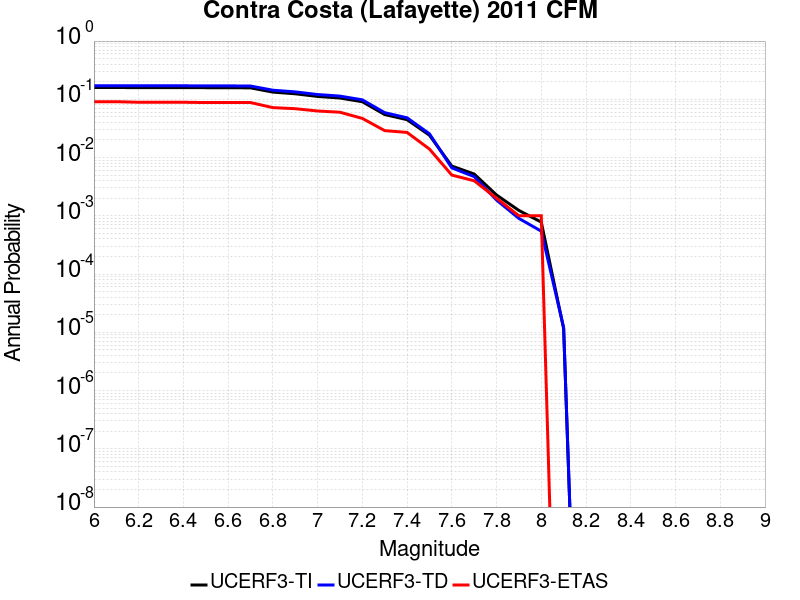

The table this chart was drawn from, first rows:
Magnitude, UCERF3-TI Prob, UCERF3-TD Prob, UCERF3-ETAS Prob
6.0, 0.1594, 0.1713, 0.091
6.1, 0.1594, 0.1713, 0.091
6.2, 0.1587, 0.1706, 0.089
6.3, 0.1587, 0.1706, 0.089
6.4, 0.1587, 0.1706, 0.089
6.5, 0.1583, 0.1702, 0.088
6.6, 0.1582, 0.17, 0.088
6.7, 0.1572, 0.169, 0.088
6.8, 0.133, 0.1433, 0.072
6.9, 0.1244, 0.1341, 0.069
7.0, 0.112, 0.1208, 0.063
7.1, 0.1052, 0.1135, 0.06
7.2, 0.09093, 0.09789, 0.047
7.3, 0.05478, 0.05898, 0.029
7.4, 0.04471, 0.04814, 0.027
7.5, 0.02419, 0.0256, 0.014
7.6, 0.007142, 0.006654, 0.005
7.7, 0.005219, 0.004711, 0.004
7.8, 0.002278, 0.001865, 0.002
7.9, 0.001236, 9.0187765E-4, 0.001
8.0, 7.80193E-4, 5.448296E-4, 0.001
8.1, 1.156065E-5, 1.2030937E-5, 0.0
